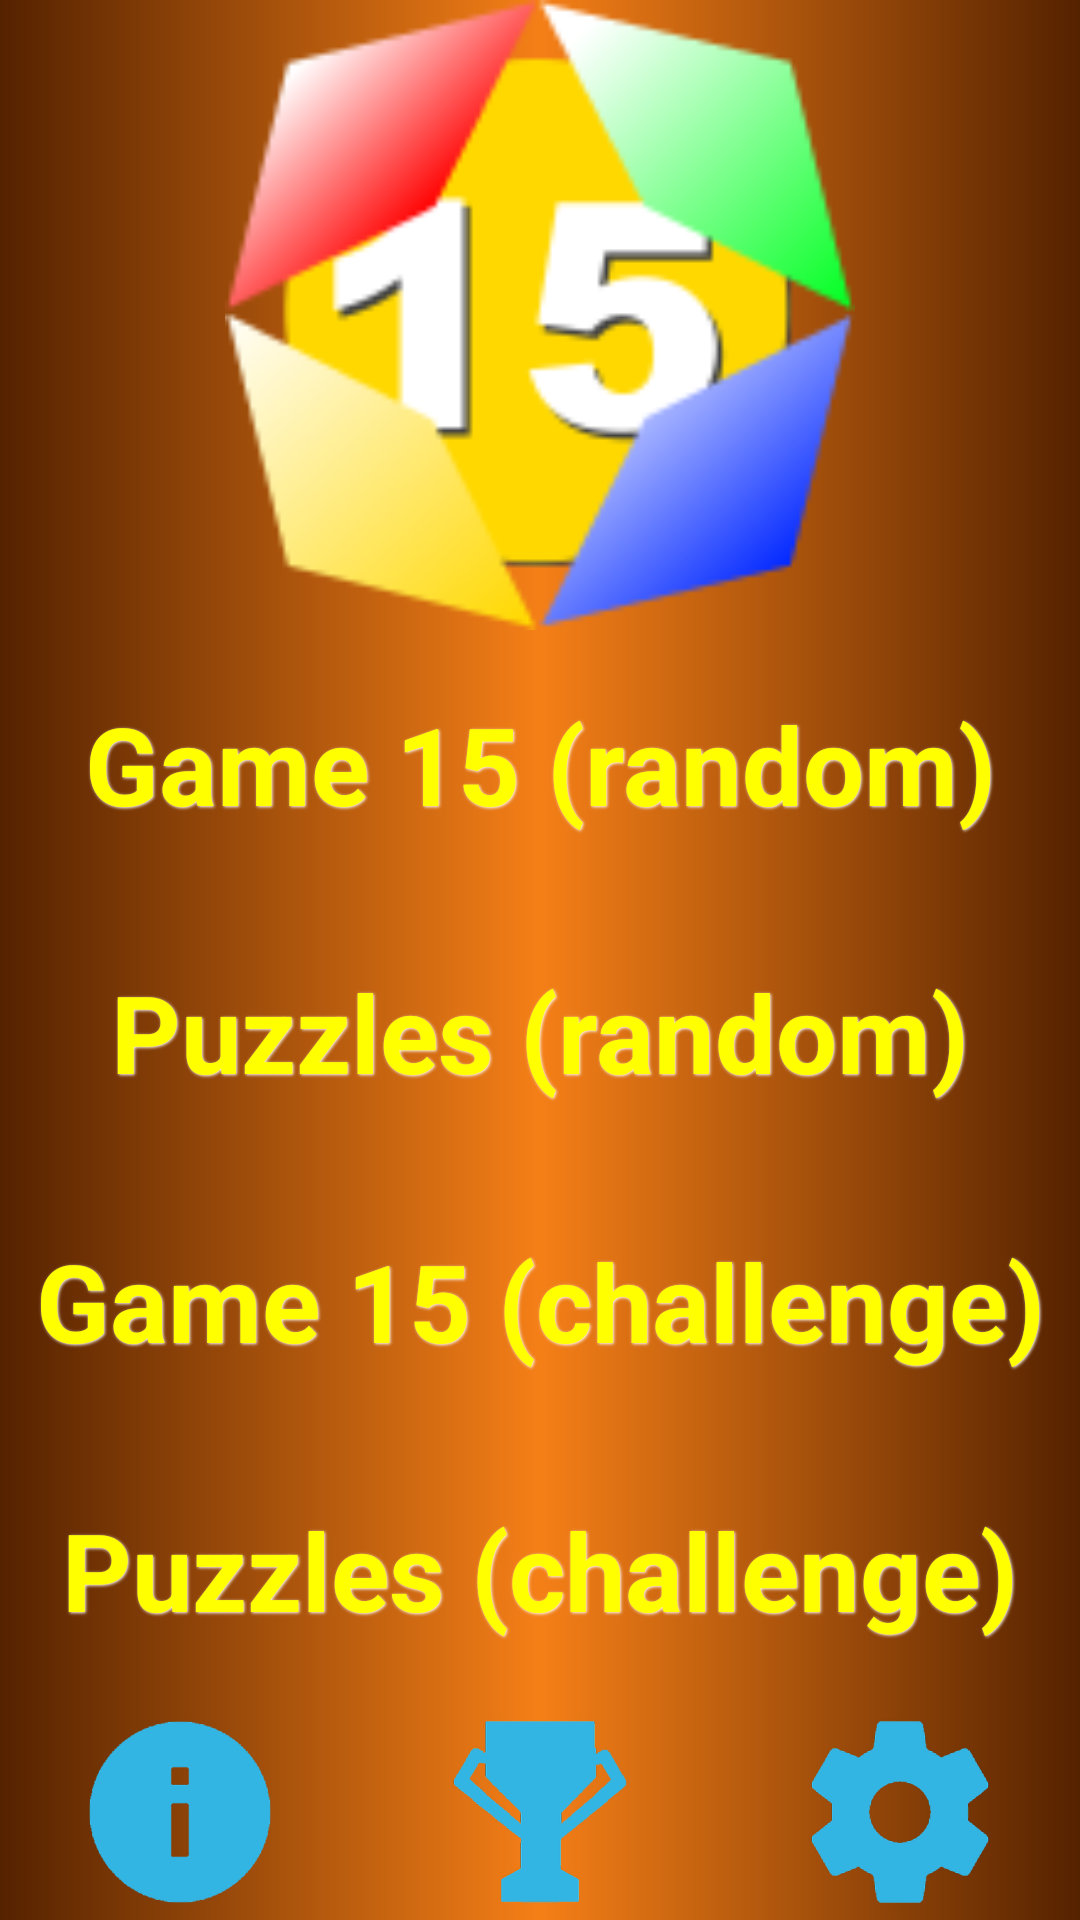

Produce the Android XML layout that renders to this screen, including the resource entries it uses.
<!-- AndroidManifest.xml: application theme AppTheme -->
<!-- res/layout/activity_menu.xml -->
<?xml version="1.0" encoding="utf-8"?>
<RelativeLayout xmlns:android="http://schemas.android.com/apk/res/android"
    android:orientation="vertical"
    android:layout_width="match_parent"
    android:layout_height="match_parent">

    <LinearLayout
        android:orientation="vertical"
        android:layout_width="match_parent"
        android:layout_height="match_parent"
        android:layout_alignParentTop="true"
        android:layout_alignParentLeft="true"
        android:layout_alignParentStart="true">

        <ImageView
            android:id="@+id/imageView"
            android:layout_width="match_parent"
            android:layout_height="wrap_content"
            android:layout_weight="0.28"
            android:src="@drawable/icon"
             />

        <TextView
            android:text="@string/gamename_fifteen_random"
            android:id="@+id/game_fifteen_random"
            android:layout_width = "match_parent"
            android:layout_height="wrap_content"
            android:gravity="center"
            android:layout_weight="0.14"
            android:onClick="onClick" />
        <TextView
            android:text="@string/gamename_puzzles_random"
            android:id="@+id/game_puzzles_random"
            android:layout_width = "match_parent"
            android:layout_height="wrap_content"
            android:gravity="center"
            android:layout_weight="0.14"
            android:onClick="onClick" />
        <TextView
            android:text="@string/gamename_fifteen_challenge"
            android:id="@+id/game_fifteen"
            android:layout_width = "match_parent"
            android:layout_height="wrap_content"
            android:gravity="center"
            android:layout_weight="0.14"
            android:onClick="onClick"/>
        <TextView
            android:text="@string/gamename_puzzles_challenge"
            android:id="@+id/game_puzzles"
            android:layout_width = "match_parent"
            android:layout_height="wrap_content"
            android:gravity="center"
            android:layout_weight="0.14"
            android:onClick="onClick"/>

        <TableLayout
            android:layout_width="match_parent"
            android:layout_height="wrap_content"
            android:layout_gravity="bottom"
            android:shrinkColumns="*"
            android:stretchColumns="*"
            android:layout_weight="0">

            <TableRow
                android:layout_width="0dp"
                android:layout_gravity="bottom"
                android:layout_height="wrap_content">

                <ImageButton
                    android:id="@+id/about"
                    android:layout_width="wrap_content"
                    android:layout_height="wrap_content"
                    android:background="@null"
                    android:onClick="onClick"
                    android:src="@drawable/ic_about" />

                <ImageButton
                    android:id="@+id/scores"
                    android:layout_width="wrap_content"
                    android:layout_height="wrap_content"
                    android:background="@null"
                    android:onClick="onClick"
                    android:src="@drawable/ic_scores" />

                <ImageButton
                    android:id="@+id/settings"
                    android:layout_width="wrap_content"
                    android:layout_height="wrap_content"
                    android:background="@null"
                    android:onClick="onClick"
                    android:src="@drawable/ic_settings" />
            </TableRow>

        </TableLayout>

        
    </LinearLayout>

</RelativeLayout>
<!-- resources referenced by this layout -->
<resources>
  <!-- drawable ic_about: png bitmap (drawable-hdpi, 4852 bytes) -->
  <!-- drawable ic_scores: png bitmap (drawable-hdpi, 6838 bytes) -->
  <!-- drawable ic_settings: png bitmap (drawable-hdpi, 6409 bytes) -->
  <!-- drawable icon: png bitmap (drawable, 11166 bytes) -->
  <string name="banner_ad_unit_id" translatable="false">ca-app-pub-3940256099942544/6300978111</string>
  <string name="gamename_fifteen_challenge">Game 15 (challenge)</string>
  <string name="gamename_fifteen_random">Game 15 (random)</string>
  <string name="gamename_puzzles_challenge">Puzzles (challenge)</string>
  <string name="gamename_puzzles_random">Puzzles (random)</string>
  <style name="AppTheme" parent="Theme.AppCompat.Light.DarkActionBar">
          <item name="android:windowBackground">@drawable/bg_gradient</item>
          <item name="android:textColor">#F0E68C</item>
          <item name="android:buttonStyle">@style/MainMenuButton</item>
          <item name="android:textViewStyle">@style/MenuFont</item>
      </style>
  <!-- drawable bg_gradient (drawable) -->
  <?xml version="1.0" encoding="utf-8"?>
  <shape xmlns:android="http://schemas.android.com/apk/res/android"
      android:shape="rectangle" >
      <gradient
          android:angle="0"
          android:startColor="#552200"
          android:centerColor="#f57f17"
          android:endColor="#552200"
          android:type="linear" />
  </shape>
      
  <style name="MainMenuButton" parent="@android:style/Widget.Button">
          <item name="android:background">@drawable/button</item>
          <item name="android:layout_width">fill_parent</item>
          <item name="android:layout_height">wrap_content</item>
          <item name="android:textSize">40sp</item>
          <item name="android:textColor">#FFFFFF00</item>
          <item name="android:textStyle">bold</item>
          <item name="android:shadowColor">@color/mainmenu_text_shadow_white</item>
          <item name="android:shadowDx">2</item>
          <item name="android:shadowDy">2</item>
          <item name="android:shadowRadius">2</item>
      </style>
  <style name="MenuFont" parent="@android:style/Widget.TextView">
          <item name="android:textSize">36sp</item>
          <item name="android:textColor">#FFFFFF00</item>
          <item name="android:textStyle">bold</item>
          <item name="android:clickable">true</item>
          <item name="android:shadowColor">@color/mainmenu_text_shadow_white</item>
          <item name="android:shadowDx">1</item>
          <item name="android:shadowDy">1</item>
          <item name="android:shadowRadius">2</item>
      </style>
  <color name="mainmenu_text_shadow_white">#FFFFFF</color>
</resources>
